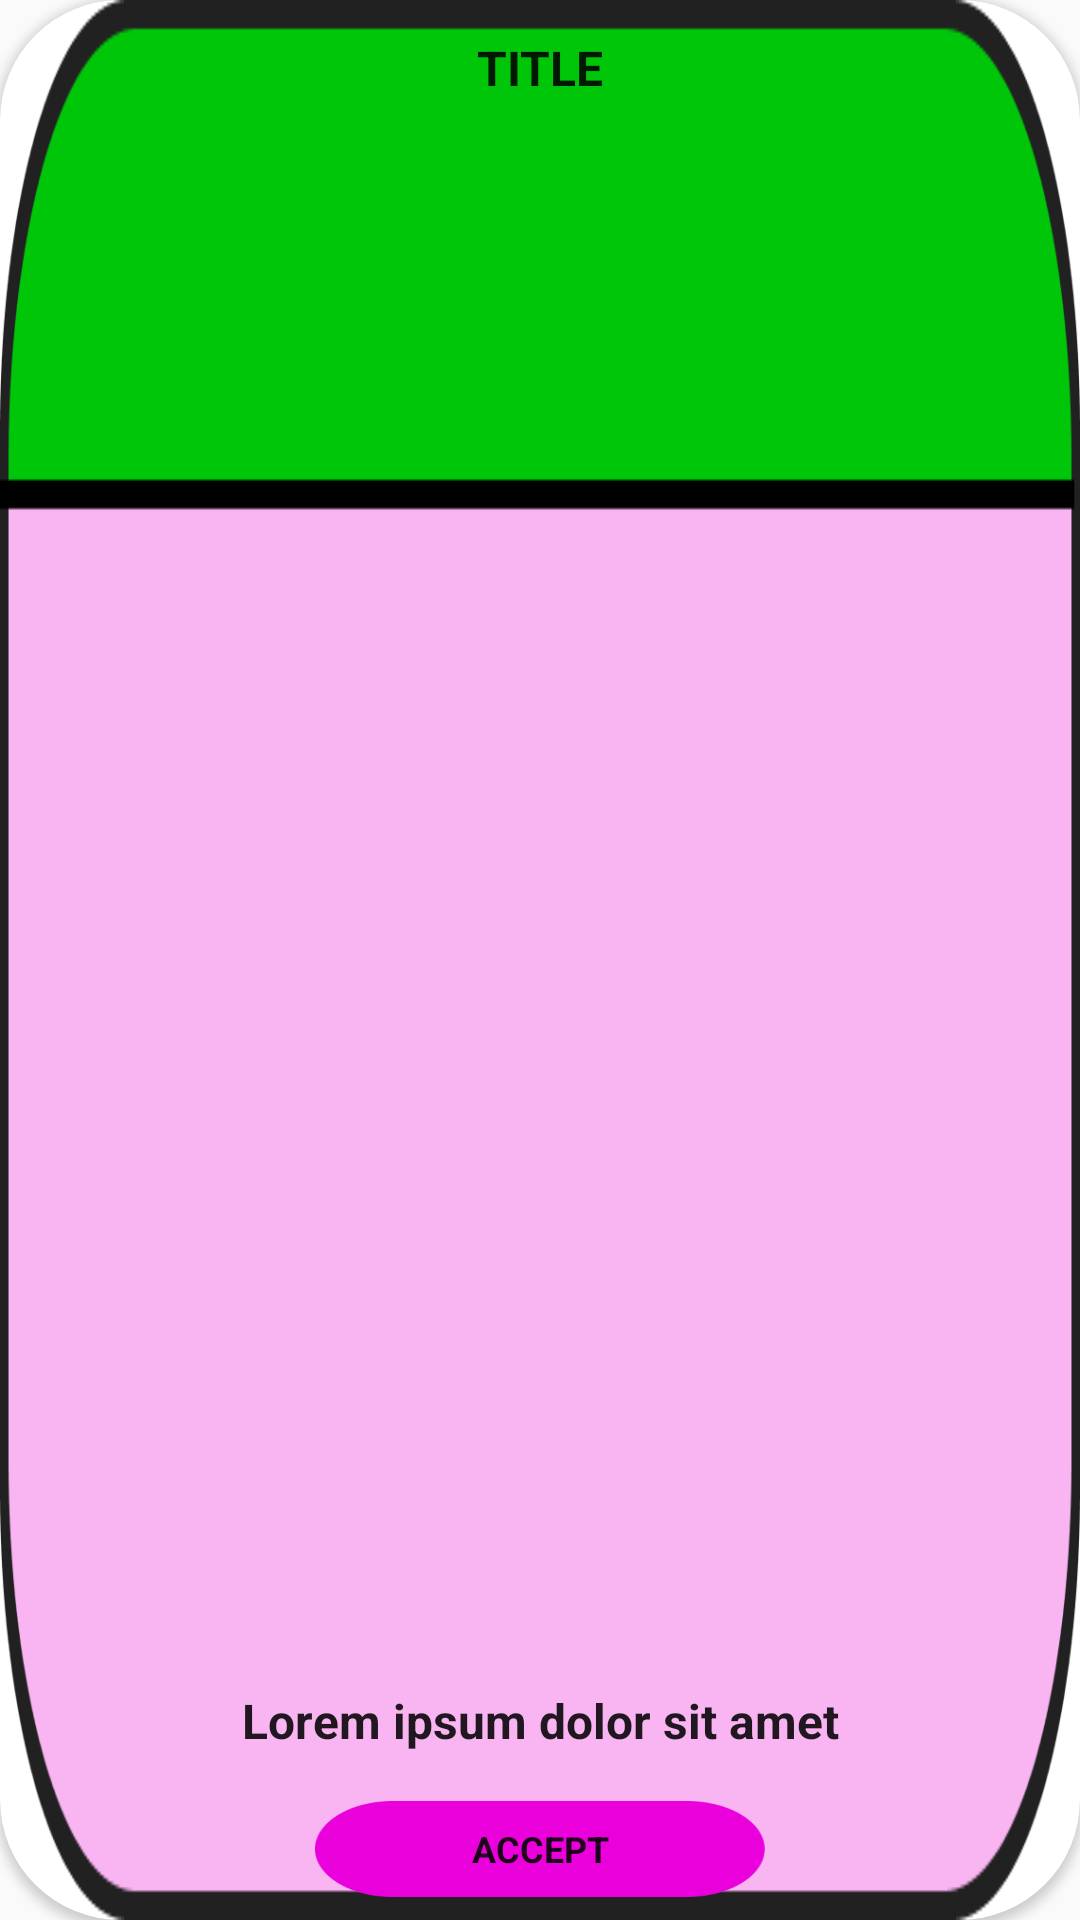

Reconstruct the res/layout file that produces this screen, plus the resources it refers to.
<!-- AndroidManifest.xml: application theme Theme.CropDiary -->
<!-- res/layout/alert_dialog.xml -->
<?xml version="1.0" encoding="utf-8"?>
<androidx.cardview.widget.CardView xmlns:android="http://schemas.android.com/apk/res/android"
    xmlns:app="http://schemas.android.com/apk/res-auto"
    android:layout_width="340dp"
    android:layout_height="120dp"
    app:cardCornerRadius="40dp">

    <androidx.constraintlayout.widget.ConstraintLayout
        android:layout_width="match_parent"
        android:layout_height="match_parent"
        android:orientation="vertical">

        <ImageView
            android:layout_width="match_parent"
            android:layout_height="match_parent"
            android:background="@drawable/alert_dialog"
            app:layout_constraintStart_toStartOf="parent"
            app:layout_constraintTop_toTopOf="parent" />

        <androidx.constraintlayout.widget.ConstraintLayout
            android:layout_width="match_parent"
            android:layout_height="0dp"
            app:layout_constraintDimensionRatio="8:1"
            app:layout_constraintEnd_toEndOf="parent"
            app:layout_constraintStart_toStartOf="parent"
            app:layout_constraintTop_toTopOf="parent">

            <TextView
                android:id="@+id/title_alert_dialog"
                style="@style/Theme.CropDiary.textView.RegistreUser"
                android:layout_width="wrap_content"
                android:layout_height="match_parent"
                android:layout_marginTop="0dp"
                android:gravity="center"
                android:text="Title"
                android:textAllCaps="true"
                android:textSize="@dimen/Theme.CropDiary.Text.Short"
                app:layout_constraintBottom_toBottomOf="parent"
                app:layout_constraintEnd_toEndOf="parent"
                app:layout_constraintStart_toStartOf="parent"
                app:layout_constraintTop_toTopOf="parent" />

        </androidx.constraintlayout.widget.ConstraintLayout>

        <androidx.constraintlayout.widget.ConstraintLayout
            android:layout_width="0dp"
            android:layout_height="0dp"
            android:layout_marginHorizontal="20dp"
            app:layout_constraintBottom_toBottomOf="parent"
            app:layout_constraintDimensionRatio="3:0.8"
            app:layout_constraintEnd_toEndOf="parent"
            app:layout_constraintStart_toStartOf="parent">

            <TextView
                android:id="@+id/tv_text_alert_dialog"
                style="@style/Theme.CropDiary.textView.RegistreUser"
                android:layout_width="320dp"
                android:layout_height="wrap_content"
                android:gravity="center"
                android:textSize="@dimen/Theme.CropDiary.Text.Short"
                android:text="Lorem ipsum dolor sit amet"
                app:layout_constraintBottom_toTopOf="@+id/btnCloseDialog"
                app:layout_constraintEnd_toEndOf="parent"
                app:layout_constraintHorizontal_bias="0.5"
                app:layout_constraintStart_toStartOf="parent"
                app:layout_constraintTop_toTopOf="parent" />

            <Button
                android:id="@+id/btnCloseDialog"
                style="@style/Theme.CropDiary.button.dialogButton"
                android:layout_width="150dp"
                android:layout_height="32dp"
                android:layout_marginBottom="24dp"
                android:text="@string/accept"
                android:textSize="12sp"
                app:layout_constraintBottom_toBottomOf="parent"
                app:layout_constraintEnd_toEndOf="parent"
                app:layout_constraintHorizontal_bias="0.5"
                app:layout_constraintStart_toStartOf="parent"
                app:layout_constraintTop_toBottomOf="@+id/tv_text_alert_dialog" />

        </androidx.constraintlayout.widget.ConstraintLayout>
    </androidx.constraintlayout.widget.ConstraintLayout>

</androidx.cardview.widget.CardView>
<!-- resources referenced by this layout -->
<resources>
  <dimen name="Theme.CropDiary.Text.Short">
          16sp
      </dimen>
  <!-- drawable alert_dialog: png bitmap (drawable-hdpi, 5403 bytes) -->
  <string name="accept">Accept</string>
  <style name="Theme.CropDiary.button.dialogButton" parent="Theme.CropDiary.button">
          <item name="android:background">@drawable/btn_medium</item>
          <item name="backgroundTint">@color/secondary_dark</item>
          <item name="android:textColor">@color/Theme.CropDiary.Text.PrimaryTextBlack</item>
          <item name="android:textSize">@dimen/Theme.CropDiary.Text.Medium</item>
          <item name="android:textAllCaps">true</item>
          <item name="android:layout_marginTop">16dp</item>
          <item name="android:layout_marginBottom">8dp</item>
      </style>
  <style name="Theme.CropDiary.textView.RegistreUser" parent="Widget.AppCompat.TextView">
          <item name="android:textColor">@color/Theme.CropDiary.Text.PrimaryTextBlack</item>
          <item name="android:textSize">@dimen/Theme.CropDiary.Text.Short</item>
          <item name="android:layout_marginTop">24dp</item>
          <item name="android:textStyle">bold</item>
      </style>
  <style name="Theme.CropDiary" parent="Theme.AppCompat.Light.NoActionBar">
          
          <item name="colorPrimary">@color/primary</item>
          <item name="colorPrimaryVariant">@color/black</item>
          <item name="colorOnPrimary">@color/white</item>
          <item name="font">@font/roboto</item>
          <item name="android:textStyle">bold</item>
      </style>
  <style name="Theme.CropDiary.button" parent="@android:style/Widget.Button">
          <item name="android:textColor">@color/primary_text_black</item>
      </style>
  <!-- drawable btn_medium: png bitmap (drawable-hdpi, 1143 bytes) -->
  <color name="secondary_dark">#E900DB</color>
  <color name="Theme.CropDiary.Text.PrimaryTextBlack">
          @color/primary_text_black
      </color>
  <dimen name="Theme.CropDiary.Text.Medium">
          24sp
      </dimen>
  <color name="primary">#25EF32</color>
  <color name="black">#FF000000</color>
  <color name="white">#FFFFFFFF</color>
  <color name="primary_text_black">#DE000000</color>
</resources>
